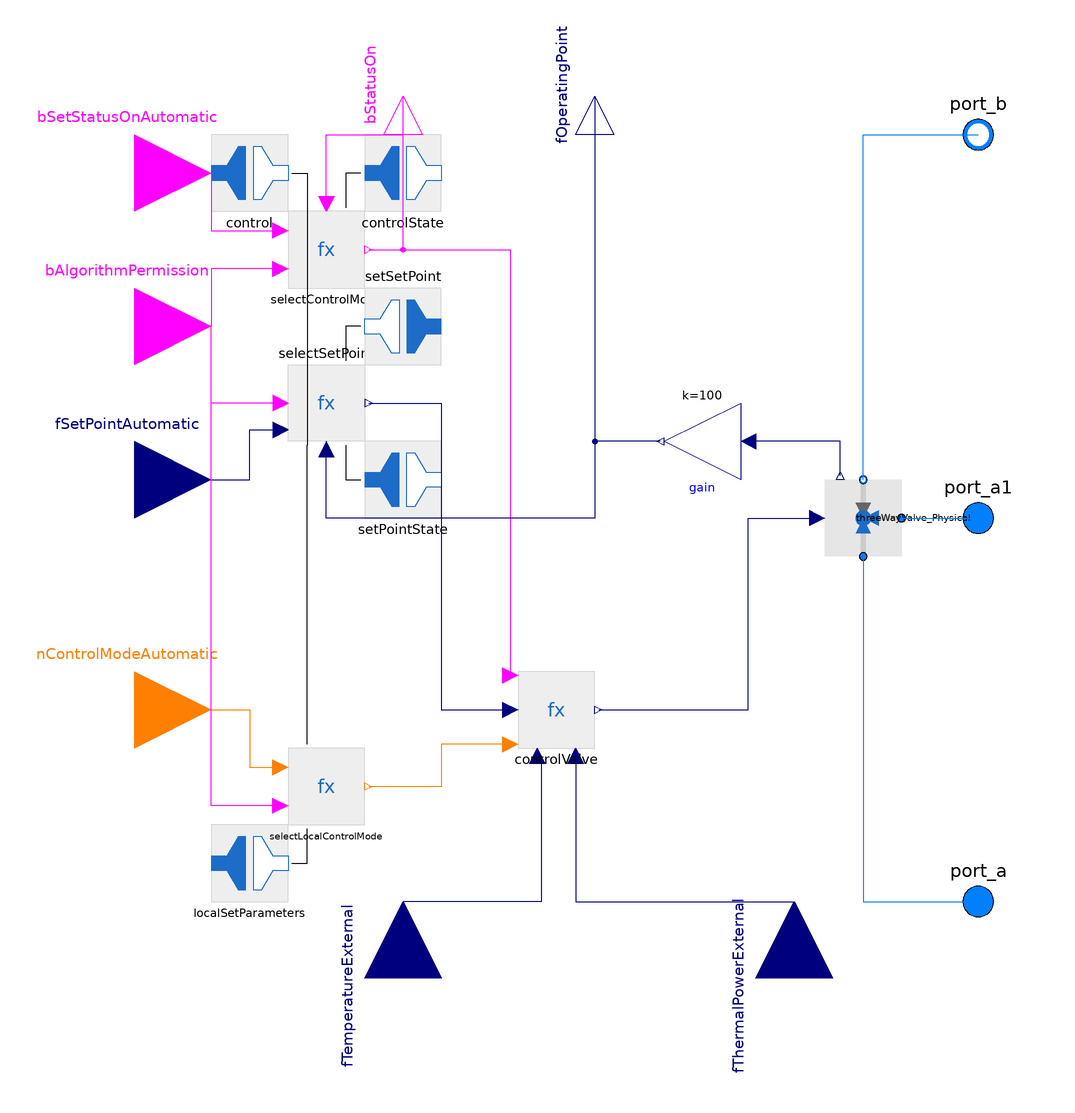

The Modelica model whose source follows is shown above as a component diagram (icons at their Placement, wires along their Line points).

model ThreeWayValve
  extends ThermalSystemsControlLib.BaseClasses.AutomationBaseClasses.ActuatorContinuous_LocalControlMode;
  extends ThermalSystemsControlLib.BaseClasses.FluidBaseClasses.FluidThreePort;
  extends ThermalSystemsControlLib.BaseClasses.Icons.ThreeWayValve_Icon;

  parameter Real k=1   "Gain of controller" annotation(Dialog(group="Controller limitations"));
  parameter Real yMax=1   "Upper limit of controller output" annotation(Dialog(group="Controller limitations"));
  parameter Real yMin=0   "Lower limit of controller output" annotation(Dialog(group="Controller limitations"));
  replaceable parameter ThermalSystemsControlLib.Components.Valves.PhysicalModels.Records.ThreeWayValveProperties deviceData constrainedby ThermalSystemsControlLib.Components.Valves.PhysicalModels.Records.ThreeWayValveProperties annotation (choicesAllMatching=true);

  PhysicalModels.ThreeWayValve_Physical      threeWayValve_Physical(redeclare package Medium = Medium,
                                                                    deviceData=deviceData)
                                                 annotation (Placement(transformation(
        extent={{-10,-10},{10,10}},
        rotation=90,
        origin={70,0})));
  Methods.ControlThreeWayValve controlValve(
    k=k,
    yMax=yMax,
    yMin=yMin) annotation (Placement(transformation(extent={{-20,-60},{0,-40}})));
  Modelica.Blocks.Interfaces.RealInput fTemperatureExternal annotation (Placement(transformation(
        extent={{-20,-20},{20,20}},
        rotation=90,
        origin={-50,-120})));
  Modelica.Blocks.Interfaces.RealInput fThermalPowerExternal annotation (Placement(transformation(
        extent={{-20,-20},{20,20}},
        rotation=90,
        origin={52,-120})));
  Modelica.Blocks.Math.Gain gain(k=100) annotation (Placement(transformation(
        extent={{-10,-10},{10,10}},
        rotation=180,
        origin={28,20})));
equation
  connect(threeWayValve_Physical.port_a1, port_a1) annotation (Line(points={{80,0},{100,0}}, color={0,127,255}));
  connect(threeWayValve_Physical.port_a, port_a) annotation (Line(points={{70,-10},{70,-100},{100,-100}}, color={0,127,255}));
  connect(threeWayValve_Physical.port_b, port_b) annotation (Line(points={{70,10},{70,100},{100,100}}, color={0,127,255}));
  connect(controlValve.nControlMode, selectLocalControlMode.nControlMode) annotation (Line(points={{-22,-59},{-40,-59},{-40,-70},{-59,-70}}, color={255,127,0}));
  connect(selectSetPoint.fSetPoint, controlValve.fSetPoint) annotation (Line(points={{-59,30},{-40,30},{-40,-50},{-22,-50}}, color={0,0,127}));
  connect(selectControlMode.bSetStatusOn, controlValve.bSetStatusOn) annotation (Line(points={{-59,70},{-22,70},{-22,-41}}, color={255,0,255}));
  connect(controlValve.fSetPointInternal, threeWayValve_Physical.fSetPoint) annotation (Line(points={{1,-50},{40,-50},{40,0},{58,0}}, color={0,0,127}));
  connect(controlValve.fTemperatureExternal, fTemperatureExternal) annotation (Line(points={{-15,-62},{-14,-62},{-14,-100},{-50,-100},{-50,-120}}, color={0,0,127}));
  connect(controlValve.fThermalPowerExternal, fThermalPowerExternal) annotation (Line(points={{-5,-62},{-5,-100},{52,-100},{52,-120}}, color={0,0,127}));
  connect(selectControlMode.bSetStatusOn, bStatusOn) annotation (Line(points={{-59,70},{-50,70},{-50,110}}, color={255,0,255}));
  connect(bStatusOn, bStatusOn) annotation (Line(points={{-50,110},{-50,110}}, color={255,0,255}));
  connect(threeWayValve_Physical.fOperatingPoint, gain.u) annotation (Line(points={{64,11},{64,20},{40,20}}, color={0,0,127}));
  connect(gain.y, selectSetPoint.fOperatingPoint) annotation (Line(points={{17,20},{0,20},{0,0},{-70,0},{-70,18}}, color={0,0,127}));
  annotation (Icon(coordinateSystem(preserveAspectRatio=false)), Diagram(coordinateSystem(preserveAspectRatio=false)),
    Documentation(info="<html>
<p>Three way valve considering pressure differences including control methods.</p>
</html>"));
end ThreeWayValve;